Run: headless pygame with SDL's dummy video driver; simulated clock (each Clock.tick advances the game by its frame time, no real sleeping); random seed 0; keys injected as events and as key.get_pressed() state; no mouse input.
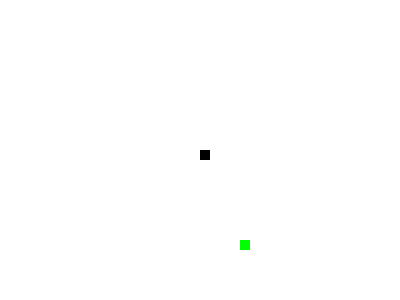
Frame 1 of 2 · flips 1–60 · no input
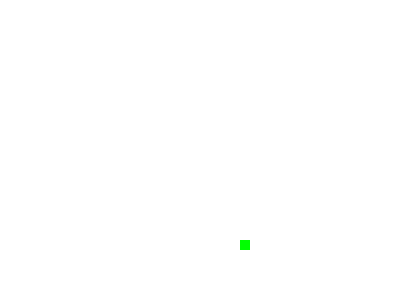
Frame 2 of 2 · flips 61–180 · tapped SPACE, RETURN · held RIGHT (→), D (game ended)

The pygame program that drew these frames:

import random
import pygame

# Initialize pygame
pygame.init()

# Set the screen dimensions
screen_width = 400
screen_height = 300

# Set the screen size
screen = pygame.display.set_mode((screen_width, screen_height))

# Set the title of the window
pygame.display.set_caption("Snake Game")

# Set the snake's starting position
x1 = 600
y1 = 500

# Set the snake's size
snake_block = 10
snake_speed = 20
food_block = 10
snake_body = []

# Set the starting position of the snake
snake_x = int(screen_width/2)
snake_y = int(screen_height/2)

# Set the initial food position
food_x = 10*random.randint(0, int((screen_width - food_block)/10))
food_y = 10*random.randint(0, int((screen_height - food_block)/10))

# Set the direction of the snake
x_change = 0
y_change = 0
clock = pygame.time.Clock()
# Run the game loop
while True:
    for event in pygame.event.get():
        if event.type == pygame.QUIT:
            pygame.quit()
            quit()

        # Get the arrow key inputs
        if event.type == pygame.KEYDOWN:
            if event.key == pygame.K_LEFT:
                x_change = -snake_block
                y_change = 0
            elif event.key == pygame.K_RIGHT:
                x_change = snake_block
                y_change = 0
            elif event.key == pygame.K_UP:
                y_change = -snake_block
                x_change = 0
            elif event.key == pygame.K_DOWN:
                y_change = snake_block
                x_change = 0

    # Move the snake
    snake_x += x_change
    snake_y += y_change
    for i in range(len(snake_body) - 1, 0, -1):
        snake_body[i] = (snake_body[i-1][0], snake_body[i-1][1])
    if len(snake_body) > 0:
        snake_body[0] = (snake_x, snake_y)

    # Clear the screen
    screen.fill((255, 255, 255))

    # Draw the snake
    #pygame.draw.rect(screen, (0, 0, 0), [snake_x, snake_y, snake_block, snake_block])
    for x, y in snake_body:
        pygame.draw.rect(screen, (0, 0, 0), [x, y, snake_block, snake_block])
    pygame.draw.rect(screen, (0, 0, 0), [snake_x, snake_y, snake_block, snake_block]) # draw the snake's head
    #...

    # Draw the food
    pygame.draw.rect(screen, (0, 255, 0), [food_x, food_y, food_block, food_block])
    pygame.display.update()

    # check for collision with walls
    if snake_x >= screen_width or snake_x < 0 or snake_y >= screen_height or snake_y < 0:
        print("Collision with wall!")
        pygame.quit()
        quit()

    # check for collision with snake's body
    if snake_x == food_x and snake_y == food_y:
        print("Yummy!!")
        food_x = 10 * random.randint(0, int((screen_width - food_block) / 10))
        food_y = 10 * random.randint(0, int((screen_height - food_block) / 10))
        snake_body.append((snake_x, snake_y))  # add new segment to the snake's body

    # Set the snake's speed
    clock.tick(snake_speed)
